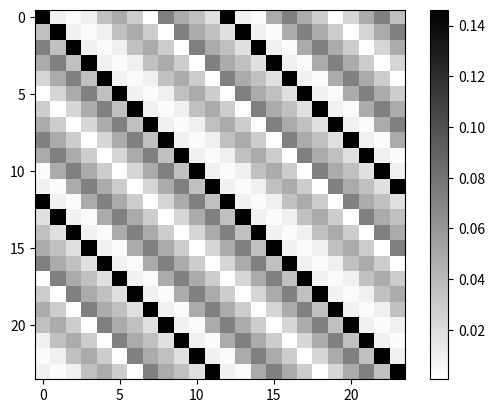

The matplotlib source for this figure:
import math
from unicodedata import name
import numpy as np
import matplotlib.pyplot as plt

def approximate(irrational_number: float) -> list[float]:
    coefficients = []
    x = irrational_number
    for i in range(3):
        x, a = math.modf(x)
        coefficients.append(a)
        if (x == 0):
            break
        x = 1/x

    return coefficients

def continued_fraction(coefficients: list[float]) -> float:
    prev_frac = 0
    new_frac = 0
    if (len(coefficients) == 2):
        return (coefficients[0] * coefficients[1] + 1, coefficients[1])
    for i in range(len(coefficients) - 1, 0, -1):
        new_frac = 1/(coefficients[i] + prev_frac)
        prev_frac = new_frac

    return coefficients[0] + new_frac

def evaluate(coefficients: list[float]) -> tuple: 
    if (len(coefficients) == 1):
        numerator = coefficients[0]
        denominator = 1
        return (numerator, denominator)
    else:
        prev_numerator = coefficients[-1]
        prev_denominator = 1
        numerator = 0
        denominator = 0
        for i in range(len(coefficients) - 2, 0, -1):
            # a + b / c = (ac + b) / c
            numerator = coefficients[i] * prev_numerator + prev_denominator
            denominator = prev_numerator

            prev_numerator = numerator
            prev_denominator = denominator

        # switch numerator and denominator
        return (denominator + numerator, numerator)

res_list = []
for i in range(0, 24):
    num = 2**(i/12)
    res = approximate(num)
    m = max(res)
    ind = res.index(m)
    frac = continued_fraction(res)
    print(f"K = {i} = {res}")
    error_percent = ((num / frac) - 1) * 100
    #numerator, denominator = frac.as_integer_ratio()
    numerator, denominator = evaluate(res)

    res_list.append([res, m, ind, num, frac, error_percent, i, numerator, denominator])

    
correct_list = [7, 5, 2, 9, 4, 11, 1, 3, 6, 8, 10]

#res_list.sort(key=lambda x: abs(x[8]))
res_list.sort(key=lambda x: 1 / ((abs(x[5] / 100)**2 + x[8])))

print("####################################")
print("####################################")
print("####################################")
print("Evaluating 2^(k/12) for different k.")
for i in range(len(res_list)):
    print("------------------------------")
    #print(f"k = {res_list[i][6]}, Pos: {i+1}({correct_list.index(res_list[i][6]) + 1})")
    print(f"k = {res_list[i][6]}, Pos: {i+1}")
    print(f"Coefficents: {res_list[i][0]}")
    print(f"Biggest coefficient: {res_list[i][1]}, at index: {res_list[i][2]}")
    print(f"Input number: {res_list[i][3]}")
    print(f"Approximation: {res_list[i][4]}")
    print(f"Approximation fraction: {res_list[i][7]} / {res_list[i][8]}")
    print(f"Error percentage: {res_list[i][5]}")
    print(f"KAJGDiUAWHFWo: {1 / (abs(res_list[i][5] / 100)**2 + res_list[i][8])}")
    #print(f"1/Error: {1/abs(res_list[i][5])}")
    print("------------------------------")

#l = []
#for i in range(len(res_list)):
#    l.append((1/abs(res_list[i][5]))**(1/2))

#a = sum(l)
#for i in range(len(res_list)):
#    l[i] = l[i] / a

#print(l)

# sortera efter storlek på nämnare
res_list.sort(key= lambda x: x[6])

def get_weight(l):
    #return (1/abs(l[5]))**(1/2)
    return 1 / ((abs(l[5] / 100)**2 + l[8]))
    #return l[6]

matrix = []
n = 24
for i in range(n):
    temp_list = [0 for i in range(n)]
    for j in range (n):
        weight = get_weight(res_list[j])
        temp_list[(i+j) % n] = weight
    norm = [e/sum(temp_list) for e in temp_list]
    matrix.append(norm)
    #matrix.append(temp_list)


with open("matrix.txt", "w") as f:
    for l in matrix:
        f.write("[" + ", ".join(str(e) for e in l) + "]" + "\n")

for l in matrix:
    print(l)

plt.imshow(matrix, cmap="binary")
plt.colorbar()
plt.savefig("matrixColormap")
plt.show()
